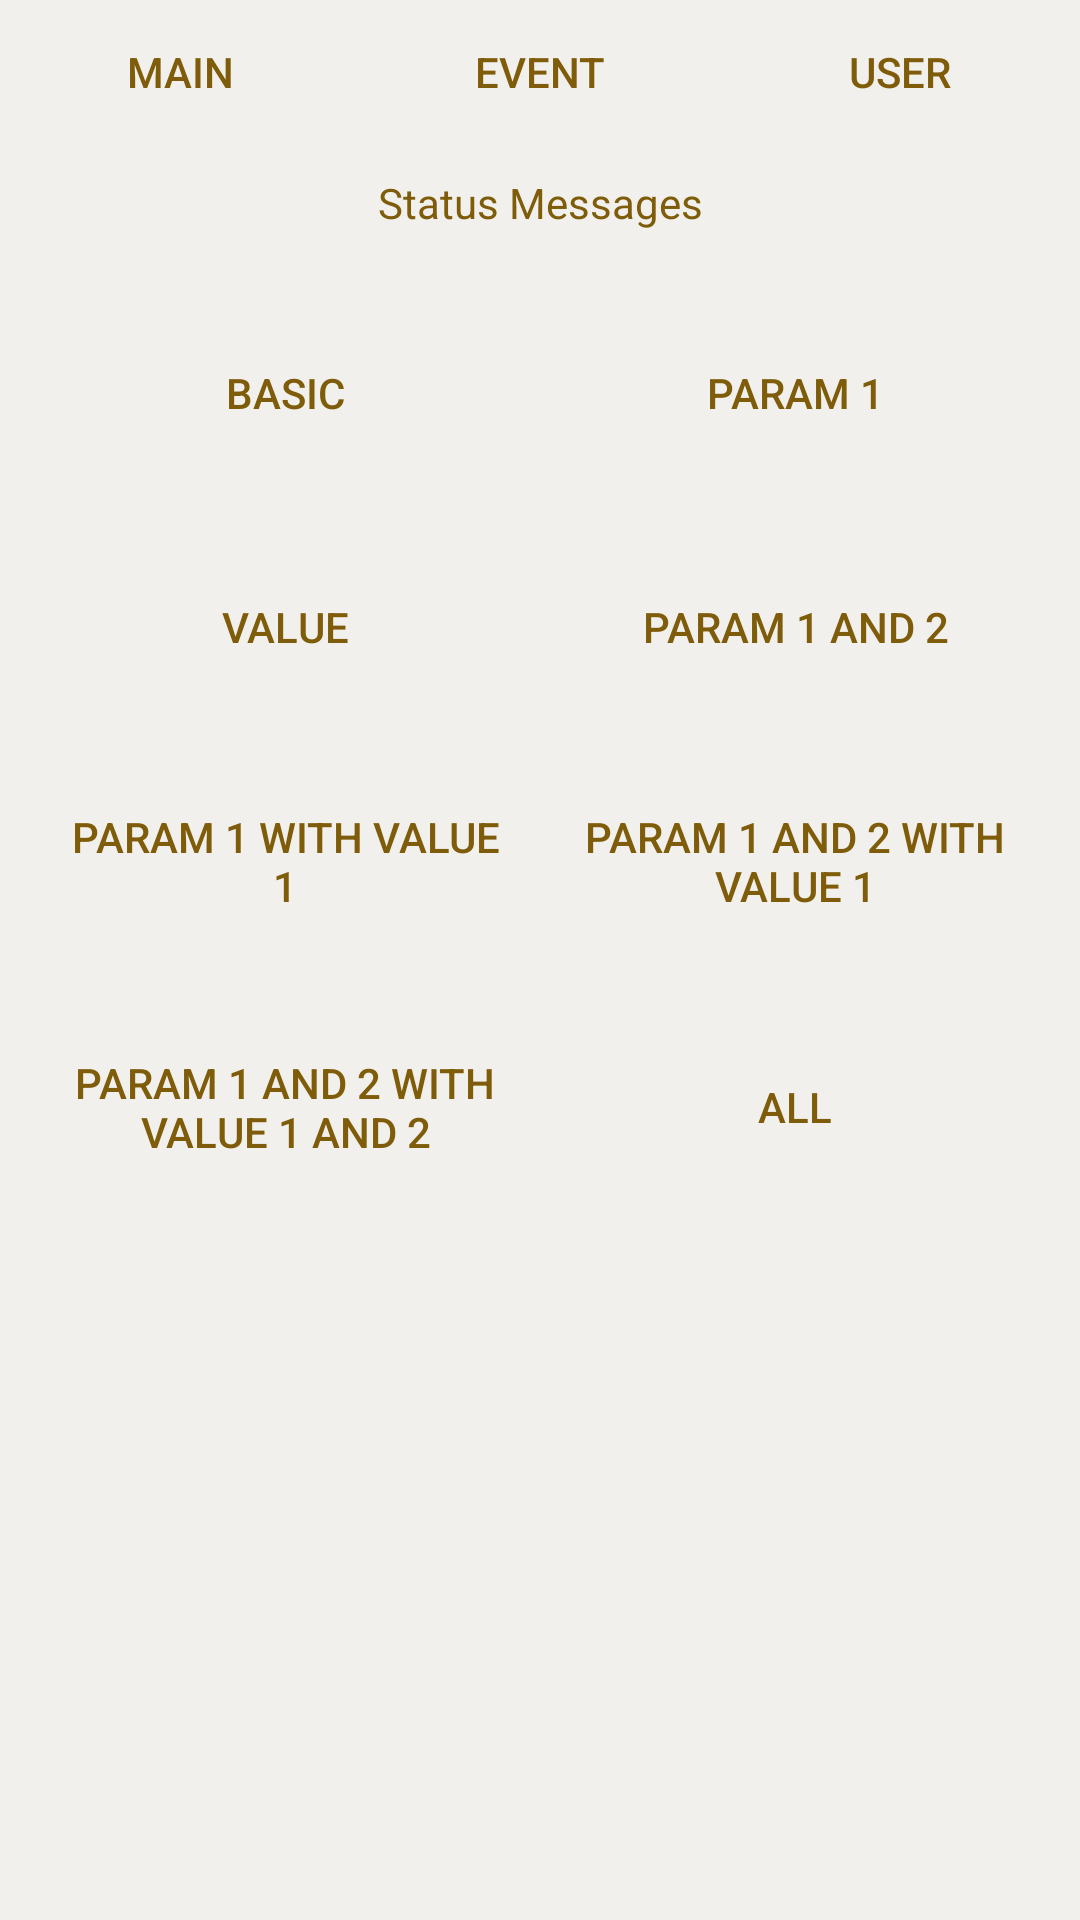

Layout XML and referenced resources for this Android screen:
<!-- AndroidManifest.xml: fallback theme Theme.MaterialComponents.DayNight.NoActionBar -->
<!-- res/layout/events.xml -->
<?xml version="1.0" encoding="utf-8"?>
<LinearLayout xmlns:android="http://schemas.android.com/apk/res/android"
    android:id="@+id/linearLayoutMainWrapper"
    android:layout_width="match_parent"
    android:layout_height="fill_parent"
    android:background="@color/backgroundColor"
    android:gravity="center"
    android:orientation="vertical" >

    <LinearLayout
        android:id="@+id/linerLayoutTabs"
        android:layout_width="fill_parent"
        android:layout_height="wrap_content"
        android:gravity="center_horizontal"
        android:orientation="horizontal"
        android:weightSum="3" >

        <Button
            android:id="@+id/buttonMainTab"
            android:layout_width="0dp"
            android:layout_height="match_parent"
            android:layout_weight="1"
            android:background="@drawable/tab"
            android:text="Main"
            android:textColor="@color/tabTextColor"
            android:visibility="visible" />

        <Button
            android:id="@+id/buttonEventTab"
            android:layout_width="0dp"
            android:layout_height="match_parent"
            android:layout_weight="1"
            android:background="@drawable/tab"
            android:enabled="false"
            android:text="Event"
            android:textColor="@color/buttonTextColor"
            android:visibility="visible" />

        <Button
            android:id="@+id/buttonUserTab"
            android:layout_width="0dp"
            android:layout_height="match_parent"
            android:layout_weight="1"
            android:background="@drawable/tab"
            android:text="User"
            android:textColor="@color/buttonTextColor"
            android:visibility="visible" />
    </LinearLayout>

    <TextView
        android:id="@+id/textViewOutput"
        android:layout_width="fill_parent"
        android:layout_height="wrap_content"
        android:layout_margin="10dp"
        android:gravity="center"
        android:text="Status Messages"
        android:textColor="@color/buttonTextColor"
        android:visibility="visible" />

    <ScrollView
        android:layout_width="fill_parent"
        android:layout_height="fill_parent" >

        <LinearLayout
            android:id="@+id/linearLayoutScrollView"
            android:layout_width="fill_parent"
            android:layout_height="wrap_content"
            android:gravity="center"
            android:orientation="vertical"
            android:padding="5dp" >

            <LinearLayout
                android:id="@+id/linearLayout1"
                android:layout_width="fill_parent"
                android:layout_height="wrap_content"
                android:gravity="center"
                android:orientation="horizontal"
                android:padding="5dp"
                android:weightSum="2" >

                <Button
                    android:id="@+id/buttonBasic"
                    android:layout_width="0dp"
                    android:layout_height="match_parent"
                    android:layout_margin="10dp"
                    android:layout_weight="1"
                    android:background="@drawable/custom_button"
                    android:gravity="center"
                    android:text="Basic"
                    android:textColor="@color/buttonTextColor"
                    android:visibility="visible" />

                <Button
                    android:id="@+id/buttonParameter1"
                    android:layout_width="0dp"
                    android:layout_height="match_parent"
                    android:layout_margin="10dp"
                    android:layout_weight="1"
                    android:background="@drawable/custom_button"
                    android:gravity="center"
                    android:text="Param 1"
                    android:textColor="@color/buttonTextColor"
                    android:visibility="visible" />
            </LinearLayout>

            <LinearLayout
                android:id="@+id/linearLayout2"
                android:layout_width="fill_parent"
                android:layout_height="wrap_content"
                android:gravity="center"
                android:orientation="horizontal"
                android:padding="5dp"
                android:weightSum="2" >

                <Button
                    android:id="@+id/buttonValue"
                    android:layout_width="0dp"
                    android:layout_height="match_parent"
                    android:layout_margin="10dp"
                    android:layout_weight="1"
                    android:background="@drawable/custom_button"
                    android:gravity="center"
                    android:text="Value"
                    android:textColor="@color/buttonTextColor"
                    android:visibility="visible" />

                <Button
                    android:id="@+id/buttonParameter1And2"
                    android:layout_width="0dp"
                    android:layout_height="match_parent"
                    android:layout_margin="10dp"
                    android:layout_weight="1"
                    android:background="@drawable/custom_button"
                    android:gravity="center"
                    android:text="Param 1 and 2"
                    android:textColor="@color/buttonTextColor"
                    android:visibility="visible" />
            </LinearLayout>

            <LinearLayout
                android:id="@+id/linearLayout3"
                android:layout_width="fill_parent"
                android:layout_height="wrap_content"
                android:gravity="center"
                android:orientation="horizontal"
                android:padding="5dp"
                android:weightSum="2" >

                <Button
                    android:id="@+id/buttonParameter1WithValue1"
                    android:layout_width="0dp"
                    android:layout_height="match_parent"
                    android:layout_margin="10dp"
                    android:layout_weight="1"
                    android:background="@drawable/custom_button"
                    android:gravity="center"
                    android:text="Param 1 with value 1"
                    android:textColor="@color/buttonTextColor"
                    android:visibility="visible" />

                <Button
                    android:id="@+id/buttonParameter1And2WithValue1"
                    android:layout_width="0dp"
                    android:layout_height="match_parent"
                    android:layout_margin="10dp"
                    android:layout_weight="1"
                    android:background="@drawable/custom_button"
                    android:gravity="center"
                    android:text="Param 1 and 2 with value 1"
                    android:textColor="@color/buttonTextColor"
                    android:visibility="visible" />
            </LinearLayout>

            <LinearLayout
                android:id="@+id/linearLayout4"
                android:layout_width="fill_parent"
                android:layout_height="wrap_content"
                android:gravity="center"
                android:orientation="horizontal"
                android:padding="5dp"
                android:weightSum="2" >

                <Button
                    android:id="@+id/buttonParameter1And2WithValue1And2"
                    android:layout_width="0dp"
                    android:layout_height="match_parent"
                    android:layout_margin="10dp"
                    android:layout_weight="1"
                    android:background="@drawable/custom_button"
                    android:gravity="center"
                    android:text="Param 1 and 2 with value 1 and 2"
                    android:textColor="@color/buttonTextColor"
                    android:visibility="visible" />

                <Button
                    android:id="@+id/buttonParameterAll"
                    android:layout_width="0dp"
                    android:layout_height="match_parent"
                    android:layout_margin="10dp"
                    android:layout_weight="1"
                    android:background="@drawable/custom_button"
                    android:gravity="center"
                    android:text="All"
                    android:textColor="@color/buttonTextColor"
                    android:visibility="visible" />
            </LinearLayout>
        </LinearLayout>
    </ScrollView>

</LinearLayout>
<!-- resources referenced by this layout -->
<resources>
  <color name="backgroundColor">#f1f0ec</color>
  <color name="buttonTextColor">#7e5c09</color>
  <color name="tabTextColor">#7e5c09</color>
  <!-- drawable custom_button (drawable) -->
  <?xml version="1.0" encoding="utf-8"?>
  <selector xmlns:android="http://schemas.android.com/apk/res/android">
      <item android:state_pressed="true"
            android:drawable="@drawable/button_shape_pressed"/> 
      <item android:state_enabled="false"
            android:drawable="@drawable/button_shape_disabled"/> 
      <item android:drawable="@drawable/button_shape_default"
          	
          /> 
  </selector>
  <!-- drawable button_shape_disabled (drawable) -->
  <?xml version="1.0" encoding="utf-8"?>
  <shape xmlns:android="http://schemas.android.com/apk/res/android" >
  
      <padding
          android:bottom="8dp"
          android:left="8dp"
          android:right="8dp"
          android:top="8dp" />
  
      <corners android:radius="8dp" />
  
      <solid android:color="@color/disabledButtonColor" />
  
  </shape>
  <!-- drawable button_shape_default (drawable) -->
  <?xml version="1.0" encoding="utf-8"?>
  <shape xmlns:android="http://schemas.android.com/apk/res/android" >
  
      <padding
          android:bottom="8dp"
          android:left="8dp"
          android:right="8dp"
          android:top="8dp" />
  
      <corners android:radius="8dp" />
  
      <solid android:color="@color/buttonColor" />
  
      <stroke
          android:width="1px"
          android:color="@color/buttonBorderColor" />
  
  </shape>
  <color name="disabledButtonColor">#f9dc8d</color>
  <color name="buttonColor">#ffba01</color>
  <color name="buttonBorderColor">#cf9b1f</color>
</resources>
